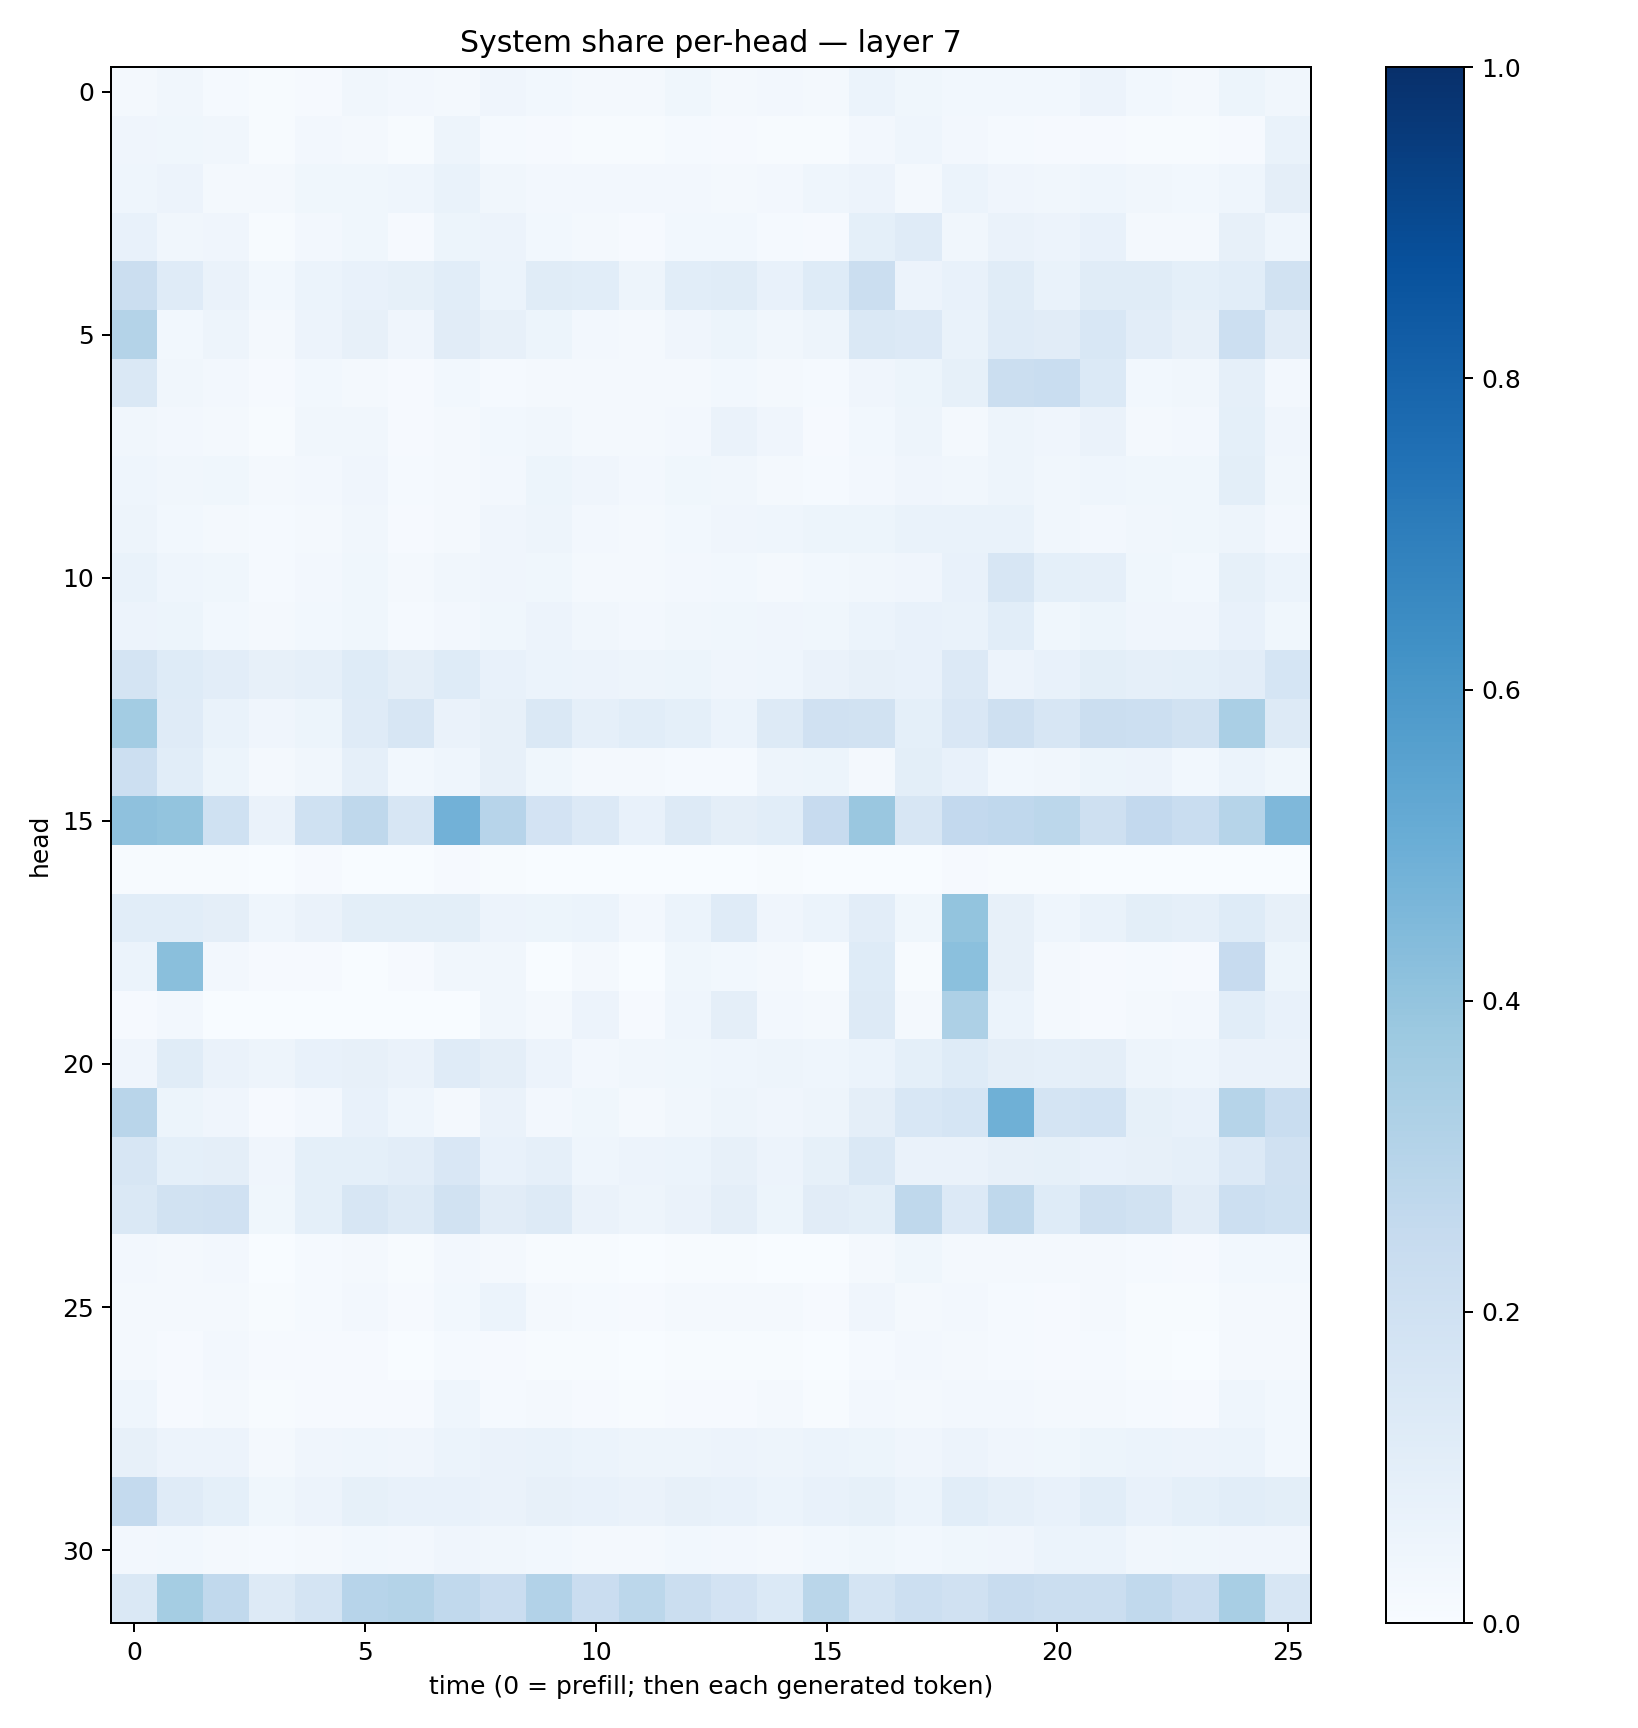

The data file committed next to this chart (first rows):
0.020428278, 0.032041866, 0.013983023, 0.0070912065, 0.009763172, 0.031486027, 0.025069093, 0.015644558, 0.042808566, 0.027906915, 0.02122151, 0.020719837, 0.036373362, 0.017672269, 0.02344366, 0.021446405, 0.058736734, 0.03835096, 0.029115183, 0.029597702, 0.030998288, 0.058292575, 0.030186133, 0.01815206
0.04078, 0.036, 0.03486, 0.007698, 0.0258, 0.01887, 0.006114, 0.04998, 0.01433, 0.008008, 0.005996, 0.003906, 0.01206, 0.009567, 0.004754, 0.003913, 0.02624, 0.04525, 0.02352, 0.01457, 0.01163, 0.01164, 0.004687, 0.007135
0.04624, 0.05697, 0.02333, 0.01703, 0.03575, 0.03634, 0.04494, 0.06817, 0.03285, 0.02485, 0.02407, 0.02452, 0.02402, 0.02221, 0.02515, 0.04551, 0.05814, 0.02237, 0.06233, 0.04283, 0.03172, 0.04633, 0.03335, 0.03051
0.07511, 0.03183, 0.0406, 0.007036, 0.02718, 0.03754, 0.0105, 0.05357, 0.05712, 0.02875, 0.01993, 0.007834, 0.03002, 0.02756, 0.01276, 0.01162, 0.09195, 0.1193, 0.03411, 0.06302, 0.05759, 0.07761, 0.02263, 0.01713
0.2189, 0.1196, 0.06342, 0.03009, 0.06016, 0.07758, 0.08362, 0.1083, 0.06103, 0.1155, 0.1062, 0.05041, 0.1058, 0.1161, 0.07657, 0.1241, 0.2205, 0.05524, 0.07709, 0.1139, 0.06694, 0.1158, 0.1157, 0.09143
0.3052, 0.03014, 0.04998, 0.02075, 0.05833, 0.07854, 0.04145, 0.1107, 0.07819, 0.05155, 0.02384, 0.0233, 0.03931, 0.0527, 0.03309, 0.04724, 0.1424, 0.136, 0.06675, 0.1181, 0.1116, 0.1549, 0.1048, 0.08136
0.1445, 0.0337, 0.02568, 0.01092, 0.03112, 0.01784, 0.00927, 0.03038, 0.01427, 0.01796, 0.01856, 0.01629, 0.01917, 0.02786, 0.01691, 0.01397, 0.03925, 0.05228, 0.08497, 0.2198, 0.2326, 0.1368, 0.03071, 0.03339
0.03429, 0.02389, 0.02028, 0.00706, 0.03503, 0.03474, 0.008758, 0.0209, 0.03029, 0.03425, 0.02254, 0.01631, 0.02629, 0.06352, 0.04146, 0.009429, 0.02966, 0.04954, 0.01572, 0.04746, 0.04193, 0.06521, 0.01996, 0.02633
0.04599, 0.03502, 0.03703, 0.01727, 0.02675, 0.04115, 0.01188, 0.02191, 0.02572, 0.05292, 0.03921, 0.02412, 0.0355, 0.0327, 0.01657, 0.01435, 0.02716, 0.04265, 0.03469, 0.04732, 0.03441, 0.04411, 0.03629, 0.03739
0.05053, 0.02924, 0.02151, 0.01374, 0.02098, 0.03295, 0.008901, 0.01699, 0.04174, 0.04751, 0.02722, 0.01906, 0.02966, 0.03946, 0.04383, 0.05442, 0.05225, 0.06982, 0.06671, 0.06823, 0.0323, 0.02727, 0.03203, 0.03647
0.06884, 0.04324, 0.03745, 0.01369, 0.02626, 0.03681, 0.01564, 0.03311, 0.04019, 0.0362, 0.02058, 0.01845, 0.0235, 0.02997, 0.02075, 0.02932, 0.03286, 0.03999, 0.07308, 0.1597, 0.08998, 0.08626, 0.03809, 0.03015
0.05765, 0.05262, 0.03038, 0.01606, 0.02842, 0.03649, 0.01378, 0.02695, 0.03888, 0.05677, 0.03224, 0.02669, 0.03133, 0.03614, 0.03956, 0.03641, 0.0593, 0.0729, 0.06705, 0.1092, 0.03522, 0.05382, 0.04119, 0.03984
0.1767, 0.1212, 0.102, 0.08117, 0.08754, 0.1239, 0.09568, 0.1245, 0.07511, 0.06073, 0.05487, 0.04689, 0.05251, 0.04011, 0.04672, 0.06299, 0.08199, 0.07179, 0.135, 0.05517, 0.0776, 0.09922, 0.08611, 0.09197
0.3562, 0.12, 0.06678, 0.03955, 0.05447, 0.1206, 0.1566, 0.06301, 0.08078, 0.1467, 0.08971, 0.1092, 0.09262, 0.05959, 0.128, 0.1969, 0.1932, 0.09261, 0.1485, 0.2088, 0.1578, 0.2226, 0.2172, 0.1913
0.217, 0.1058, 0.05115, 0.0179, 0.03301, 0.08697, 0.02748, 0.04361, 0.07994, 0.03778, 0.01995, 0.0163, 0.01545, 0.01235, 0.04848, 0.0518, 0.02326, 0.1003, 0.07355, 0.03007, 0.03144, 0.05342, 0.05622, 0.02754
0.413, 0.4023, 0.2005, 0.06638, 0.2023, 0.2707, 0.1584, 0.4841, 0.2938, 0.1797, 0.1361, 0.07058, 0.1318, 0.09606, 0.1071, 0.2451, 0.3833, 0.1631, 0.2595, 0.2686, 0.2792, 0.2053, 0.2615, 0.2343
0.005821, 0.007748, 0.00708, 0.003437, 0.008762, 0.002434, 0.0008828, 0.01132, 0.007656, 0.0005671, 0.0001719, 0.003827, 0.00101, 0.002135, 0.00501, 0.0008458, 0.000952, 0.001518, 0.009246, 0.006415, 0.004149, 0.001049, 0.001137, 0.0002754
0.1071, 0.1086, 0.09605, 0.04608, 0.06388, 0.09844, 0.09959, 0.1001, 0.05608, 0.05133, 0.06198, 0.02348, 0.05865, 0.1191, 0.04237, 0.05892, 0.1018, 0.03832, 0.3999, 0.08001, 0.04568, 0.06926, 0.09835, 0.08753
0.06057, 0.4227, 0.02476, 0.008076, 0.01127, 0.003844, 0.009296, 0.03424, 0.03419, 0.002742, 0.01936, 0.002297, 0.03614, 0.03072, 0.02056, 0.005411, 0.1244, 0.006397, 0.418, 0.0786, 0.0161, 0.01077, 0.01551, 0.01058
0.01008, 0.02689, 0.0005871, 0.0001738, 0.0001123, 0.0004329, 0.001152, 0.001717, 0.0326, 0.01574, 0.05551, 0.008653, 0.04353, 0.09652, 0.02597, 0.01619, 0.1303, 0.0203, 0.3278, 0.06116, 0.01941, 0.01086, 0.0159, 0.02417
0.04274, 0.1153, 0.06574, 0.05073, 0.07555, 0.08151, 0.06408, 0.1179, 0.09635, 0.05749, 0.02632, 0.03152, 0.03886, 0.04325, 0.04852, 0.04508, 0.06178, 0.09288, 0.1215, 0.09763, 0.08798, 0.09637, 0.04935, 0.04526
0.2924, 0.05164, 0.04081, 0.01147, 0.02357, 0.07504, 0.04312, 0.0176, 0.06426, 0.02596, 0.03845, 0.01678, 0.03389, 0.04931, 0.04066, 0.04849, 0.09657, 0.1559, 0.1694, 0.4913, 0.1735, 0.1858, 0.08377, 0.07286
0.1625, 0.09127, 0.09701, 0.04287, 0.09155, 0.08996, 0.1044, 0.1522, 0.07258, 0.08676, 0.04619, 0.0552, 0.06067, 0.08093, 0.05518, 0.08447, 0.1437, 0.06631, 0.06302, 0.0802, 0.08301, 0.07506, 0.08105, 0.08778
0.146, 0.1914, 0.1978, 0.03851, 0.09253, 0.1575, 0.1322, 0.1913, 0.1109, 0.1263, 0.0641, 0.04789, 0.06435, 0.09446, 0.0514, 0.113, 0.1007, 0.2726, 0.1355, 0.2702, 0.1229, 0.2035, 0.1883, 0.1108
0.02662, 0.01797, 0.02595, 0.003519, 0.01349, 0.01718, 0.004396, 0.02604, 0.02331, 0.005683, 0.005282, 0.002195, 0.00573, 0.006723, 0.002574, 0.003358, 0.01576, 0.03777, 0.01997, 0.02182, 0.02013, 0.01798, 0.01393, 0.00928
0.0164, 0.01999, 0.01896, 0.006919, 0.01494, 0.02471, 0.009969, 0.02879, 0.06084, 0.0185, 0.0154, 0.007965, 0.0192, 0.02307, 0.01591, 0.009547, 0.04117, 0.02149, 0.0252, 0.01375, 0.01027, 0.01998, 0.007389, 0.004837
0.01698, 0.008491, 0.02476, 0.008417, 0.009342, 0.0111, 0.003312, 0.01246, 0.01102, 0.006179, 0.004416, 0.003093, 0.005219, 0.004606, 0.005089, 0.003086, 0.01495, 0.02707, 0.02218, 0.01544, 0.009853, 0.01436, 0.004542, 0.003793
0.04524, 0.009909, 0.02293, 0.006651, 0.0082, 0.01134, 0.008663, 0.04471, 0.01552, 0.02129, 0.008014, 0.007446, 0.01023, 0.01017, 0.01673, 0.006826, 0.02472, 0.01838, 0.02626, 0.02627, 0.01922, 0.02138, 0.01275, 0.01015
0.07913, 0.05857, 0.05539, 0.0225, 0.03946, 0.04568, 0.04035, 0.06162, 0.06591, 0.06864, 0.06192, 0.04719, 0.04914, 0.05534, 0.04731, 0.06182, 0.05235, 0.04085, 0.05536, 0.04049, 0.03837, 0.0511, 0.06015, 0.05651
0.257, 0.1182, 0.09163, 0.0371, 0.05635, 0.08209, 0.07458, 0.07603, 0.06461, 0.07874, 0.07046, 0.06355, 0.07994, 0.07097, 0.05905, 0.07554, 0.08488, 0.06186, 0.1058, 0.08778, 0.07727, 0.1068, 0.07134, 0.09045
0.02353, 0.03096, 0.0207, 0.01338, 0.01886, 0.02785, 0.02488, 0.03941, 0.03351, 0.0311, 0.01828, 0.02227, 0.02808, 0.02355, 0.02123, 0.02927, 0.03642, 0.03098, 0.03806, 0.04271, 0.05887, 0.05861, 0.03476, 0.0385
0.1433, 0.3516, 0.2654, 0.128, 0.1764, 0.2959, 0.3069, 0.265, 0.2266, 0.3118, 0.228, 0.2798, 0.2202, 0.1834, 0.1373, 0.288, 0.1767, 0.2167, 0.1954, 0.2353, 0.224, 0.2233, 0.2629, 0.2295
